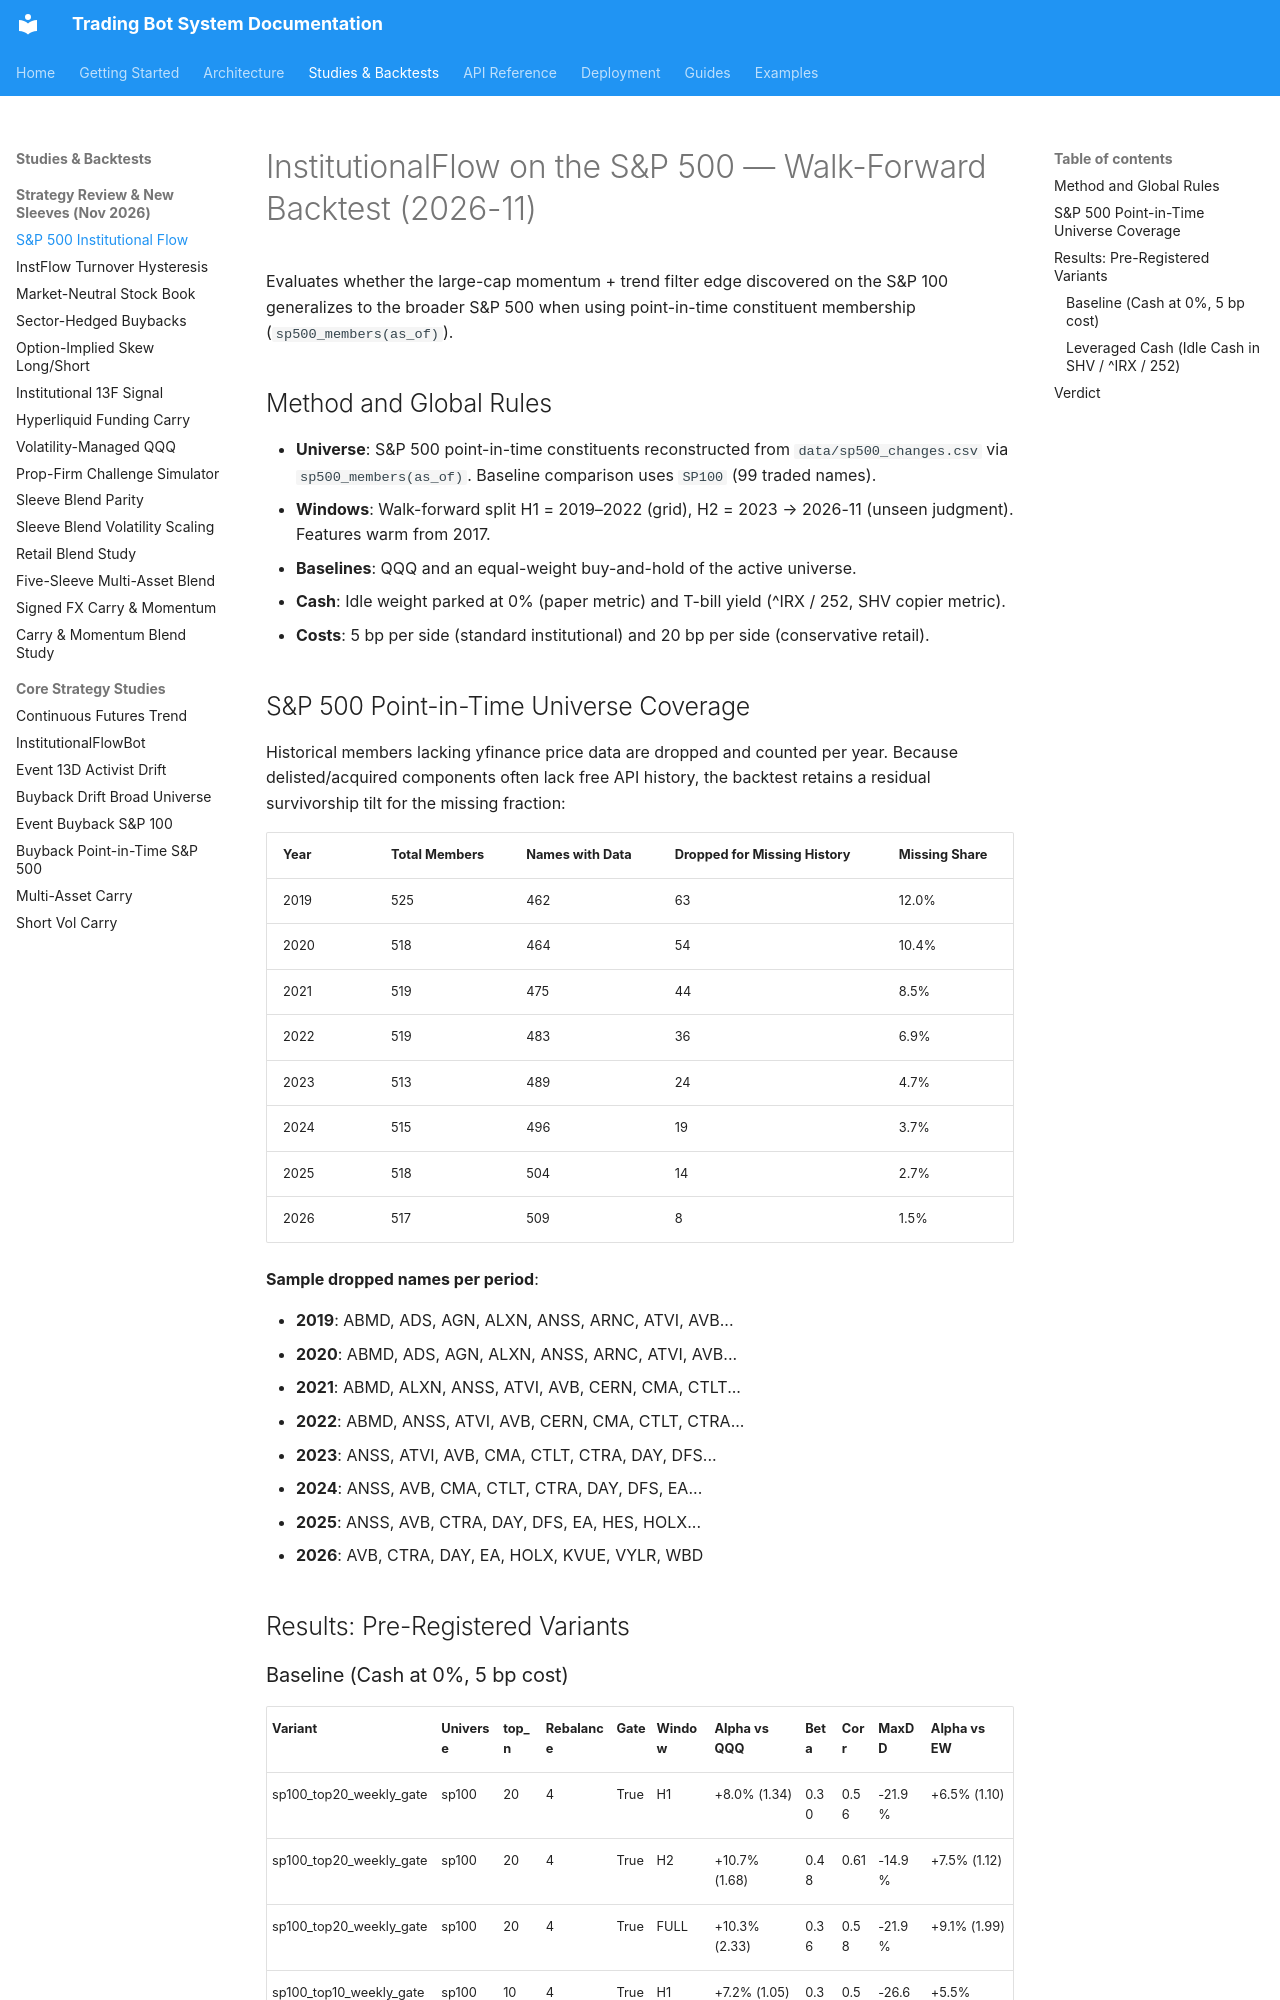

repository: JustinGuese/python_tradingbot_framework · page: backtests/instflow-sp500-2026-11/index.html · generator: mkdocs

# InstitutionalFlow on the S&P 500 — Walk-Forward Backtest (2026-11)

Evaluates whether the large-cap momentum + trend filter edge discovered on the S&P 100 
generalizes to the broader S&P 500 when using point-in-time constituent membership (`sp500_members(as_of)`).

## Method and Global Rules

- **Universe**: S&P 500 point-in-time constituents reconstructed from `data/sp500_changes.csv` via `sp500_members(as_of)`. 
Baseline comparison uses `SP100` (99 traded names).
- **Windows**: Walk-forward split H1 = 2019–2022 (grid), H2 = 2023 → 2026-11 (unseen judgment). Features warm from 2017.
- **Baselines**: QQQ and an equal-weight buy-and-hold of the active universe.
- **Cash**: Idle weight parked at 0% (paper metric) and T-bill yield (^IRX / 252, SHV copier metric).
- **Costs**: 5 bp per side (standard institutional) and 20 bp per side (conservative retail).

## S&P 500 Point-in-Time Universe Coverage

Historical members lacking yfinance price data are dropped and counted per year. 
Because delisted/acquired components often lack free API history, the backtest retains a residual survivorship tilt 
for the missing fraction:

| Year | Total Members | Names with Data | Dropped for Missing History | Missing Share |
|---|---|---|---|---|
| 2019 | 525 | 462 | 63 | 12.0% |
| 2020 | 518 | 464 | 54 | 10.4% |
| 2021 | 519 | 475 | 44 | 8.5% |
| 2022 | 519 | 483 | 36 | 6.9% |
| 2023 | 513 | 489 | 24 | 4.7% |
| 2024 | 515 | 496 | 19 | 3.7% |
| 2025 | 518 | 504 | 14 | 2.7% |
| 2026 | 517 | 509 | 8 | 1.5% |

**Sample dropped names per period**:

- **2019**: ABMD, ADS, AGN, ALXN, ANSS, ARNC, ATVI, AVB...
- **2020**: ABMD, ADS, AGN, ALXN, ANSS, ARNC, ATVI, AVB...
- **2021**: ABMD, ALXN, ANSS, ATVI, AVB, CERN, CMA, CTLT...
- **2022**: ABMD, ANSS, ATVI, AVB, CERN, CMA, CTLT, CTRA...
- **2023**: ANSS, ATVI, AVB, CMA, CTLT, CTRA, DAY, DFS...
- **2024**: ANSS, AVB, CMA, CTLT, CTRA, DAY, DFS, EA...
- **2025**: ANSS, AVB, CTRA, DAY, DFS, EA, HES, HOLX...
- **2026**: AVB, CTRA, DAY, EA, HOLX, KVUE, VYLR, WBD

## Results: Pre-Registered Variants
